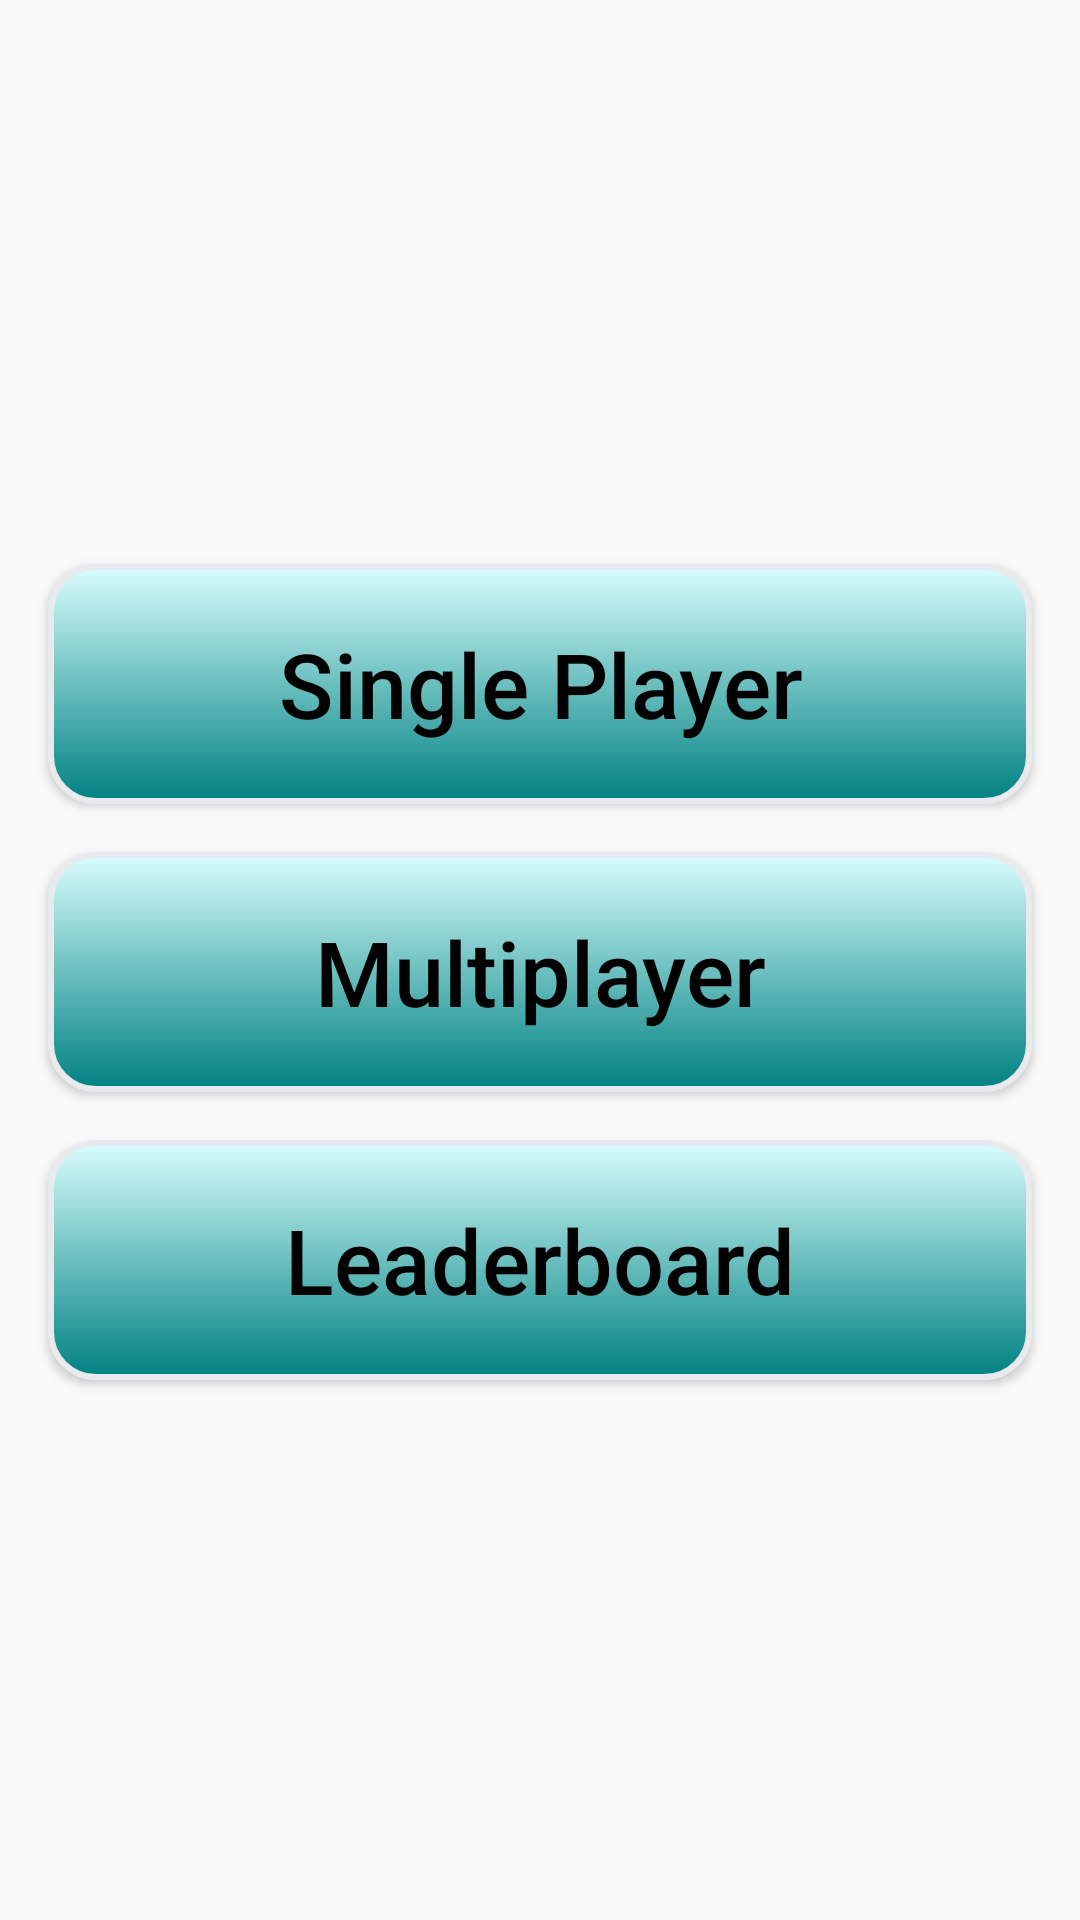

Here is an Android app screen rendered from its layout file. Give the layout XML and the strings, colors and styles it references.
<!-- AndroidManifest.xml: application theme AppTheme -->
<!-- res/layout/fragment_main_menu.xml -->
<?xml version="1.0" encoding="utf-8"?>
<android.support.constraint.ConstraintLayout xmlns:android="http://schemas.android.com/apk/res/android"
    xmlns:app="http://schemas.android.com/apk/res-auto"
    xmlns:tools="http://schemas.android.com/tools"
    android:id="@+id/captureBarLayout"
    android:layout_width="match_parent"
    android:layout_height="match_parent"
    tools:context=".StartPage" >


    <LinearLayout
        android:layout_width="0dp"
        android:layout_height="wrap_content"
        android:layout_marginTop="8dp"
        android:orientation="vertical"
        app:layout_constraintBottom_toBottomOf="parent"
        app:layout_constraintEnd_toEndOf="parent"
        app:layout_constraintStart_toStartOf="parent"
        app:layout_constraintTop_toTopOf="parent">

        <Button
            android:id="@+id/button_single_player"
            android:layout_width="match_parent"
            android:layout_height="80dp"
            android:layout_marginStart="16dp"
            android:layout_marginLeft="16dp"
            android:layout_marginTop="16dp"
            android:layout_marginEnd="16dp"
            android:layout_marginBottom="0dp"
            android:background="@drawable/custom_button"
            android:text="Single Player"
            android:textAllCaps="false"
            android:textColor="#000000"
            android:textSize="30sp"
            app:layout_constraintHeight_default="wrap"
            app:layout_constraintStart_toStartOf="parent"
            app:layout_constraintTop_toTopOf="parent"
            app:layout_constraintVertical_weight="1.0" />

        <Button
            android:id="@+id/button_multiplayer"
            android:layout_width="match_parent"
            android:layout_height="80dp"
            android:layout_marginStart="16dp"
            android:layout_marginLeft="16dp"
            android:layout_marginTop="16dp"
            android:layout_marginEnd="16dp"
            android:layout_marginBottom="16dp"
            android:background="@drawable/custom_button"
            android:text="Multiplayer"
            android:textAllCaps="false"
            android:textColor="#000000"
            android:textSize="30sp"
            app:layout_constraintHeight_default="wrap"
            tools:layout_editor_absoluteX="16dp"
            tools:layout_editor_absoluteY="112dp" />

        <Button
            android:id="@+id/button_leaderboard"
            android:layout_width="match_parent"
            android:layout_height="80dp"
            android:layout_marginStart="16dp"
            android:layout_marginLeft="16dp"
            android:layout_marginTop="0dp"
            android:layout_marginEnd="16dp"
            android:layout_marginBottom="16dp"
            android:background="@drawable/custom_button"
            android:text="Leaderboard"
            android:textAllCaps="false"
            android:textColor="#000000"
            android:textSize="30sp"
            app:layout_constraintHeight_default="wrap"
            tools:layout_editor_absoluteX="16dp"
            tools:layout_editor_absoluteY="208dp" />

    </LinearLayout>


</android.support.constraint.ConstraintLayout>
<!-- resources referenced by this layout -->
<resources>
  <!-- drawable custom_button (drawable) -->
  <?xml version="1.0" encoding="utf-8"?>
  <selector xmlns:android="http://schemas.android.com/apk/res/android">
  
      <item android:drawable="@drawable/button_pressed" android:state_pressed="true" />
      <item android:drawable="@drawable/button_disabled" android:state_enabled="false" />
      <item android:drawable="@drawable/button_default" />
  </selector>
  <style name="AppTheme" parent="Theme.AppCompat.Light.NoActionBar">
          
          <item name="colorPrimary">#02C2C2</item>
          <item name="colorPrimaryDark">@color/colorPrimaryDark</item>
          <item name="colorAccent">@color/colorAccent</item>
      </style>
  <!-- drawable button_pressed (drawable) -->
  <?xml version="1.0" encoding="utf-8"?>
  <shape xmlns:android="http://schemas.android.com/apk/res/android"
      android:shape="rectangle">
  
      <gradient
          android:angle="270"
          android:startColor="#008B8B"
          android:endColor="#014444"
          />
  
      <padding
          android:bottom="7dp"
          android:top="7dp"
          android:left="7dp"
          android:right="7dp"
          />
  
      <stroke
          android:width="2dp"
          android:color="#E8EAEE"
          />
  
      <corners android:radius="15dp"
          />
  </shape>
  <!-- drawable button_disabled (drawable) -->
  <?xml version="1.0" encoding="utf-8"?>
  <shape xmlns:android="http://schemas.android.com/apk/res/android"
      android:shape="rectangle">
  
      <solid
      android:color="#707070"
          />
  
      <padding
          android:bottom="7dp"
          android:top="7dp"
          android:left="7dp"
          android:right="7dp"
          />
  
      <stroke
          android:width="2dp"
          android:color="#E8EAEE"
          />
  
      <corners android:radius="15dp"
          />
  </shape>
  <!-- drawable button_default (drawable) -->
  <?xml version="1.0" encoding="utf-8"?>
  <shape xmlns:android="http://schemas.android.com/apk/res/android"
      android:shape="rectangle">
  
  
      <gradient
          android:angle="270"
          android:startColor="#D8FDFD"
          android:endColor="#008181"
          />
  
      <padding
          android:bottom="7dp"
          android:top="7dp"
          android:left="7dp"
          android:right="7dp"
          />
  
      <stroke
          android:width="2dp"
          android:color="#E8EAEE"
          />
  
      <corners android:radius="15dp"
          />
  </shape>
  <color name="colorPrimaryDark">#00574B</color>
  <color name="colorAccent">#D81B60</color>
</resources>
